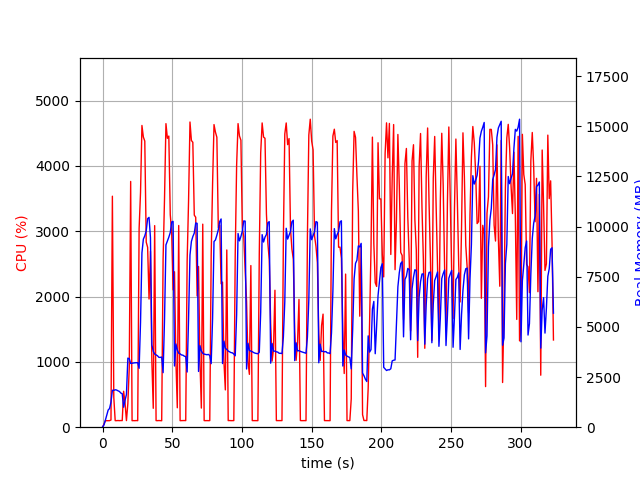

Data behind this chart, as committed beside it:
elapsed_time, nproc, cpu, mem_real, mem_virtual
3.933906555175781e-05, 1, 0.0, 9.934, 3186
1.007, 1, 44.7, 113.1, 774.1
2.016, 1, 100.2, 347.1, 1894
3.024, 1, 99.2, 601.1, 3180
4.032, 1, 100.2, 855.1, 3180
5.04, 1, 100.2, 932.1, 2668
6.048, 1, 110.1, 1248, 6710
7.06, 1, 3537, 1841, 7431
8.071, 1, 458.0, 1835, 7448
9.079, 1, 100.2, 1866, 7552
10.09, 1, 100.2, 1852, 7552
11.1, 1, 102.1, 1814, 7552
12.1, 1, 100.2, 1782, 7552
13.11, 1, 102.2, 1702, 7552
14.12, 1, 101.1, 1670, 7552
15.13, 1, 550.3, 996.1, 7624
16.14, 1, 371.8, 1339, 9346
17.15, 1, 101.0, 1633, 9346
18.16, 1, 363.3, 3443, 12226
19.17, 1, 913.8, 3415, 12226
20.18, 1, 3763, 3176, 12226
21.19, 1, 99.8, 3188, 12226
22.2, 1, 101.0, 3196, 12226
23.22, 1, 99.8, 3210, 12226
24.23, 1, 101.9, 3212, 12226
25.24, 1, 100.0, 3216, 12226
26.25, 1, 3042, 2936, 12226
27.26, 1, 3594, 5228, 12238
28.27, 1, 4620, 8689, 18451
29.3, 1, 4443, 9375, 21979
30.32, 1, 4381, 9537, 22013
31.35, 1, 2834, 9791, 22093
32.36, 1, 2754, 10396, 22093
33.37, 1, 1963, 10459, 22093
34.38, 1, 2693, 9448, 22189
35.39, 1, 1015, 4098, 22189
36.4, 1, 289.4, 3779, 22189
37.41, 1, 3086, 3648, 22189
38.42, 1, 101.1, 3602, 22189
39.43, 1, 100.1, 3562, 22189
40.43, 1, 102.1, 3482, 22189
41.44, 1, 101.1, 3478, 22189
42.45, 1, 99.1, 3496, 22189
43.46, 1, 2572, 2718, 22189
44.48, 1, 3504, 5382, 22189
45.51, 1, 4648, 9085, 22807
46.54, 1, 4424, 9278, 23045
47.57, 1, 4458, 9470, 23045
48.61, 1, 3254, 9700, 23045
49.62, 1, 2982, 10232, 23045
50.63, 1, 2103, 10257, 23045
51.64, 1, 2380, 3051, 23557
52.65, 1, 1018, 4148, 23045
53.65, 1, 297.5, 3849, 23045
54.66, 1, 3088, 3691, 23045
55.67, 1, 100.2, 3654, 23045
56.68, 1, 101.2, 3601, 23045
57.69, 1, 101.1, 3589, 23045
58.7, 1, 102.2, 3539, 23045
59.71, 1, 101.1, 3521, 23045
... 260 more rows
